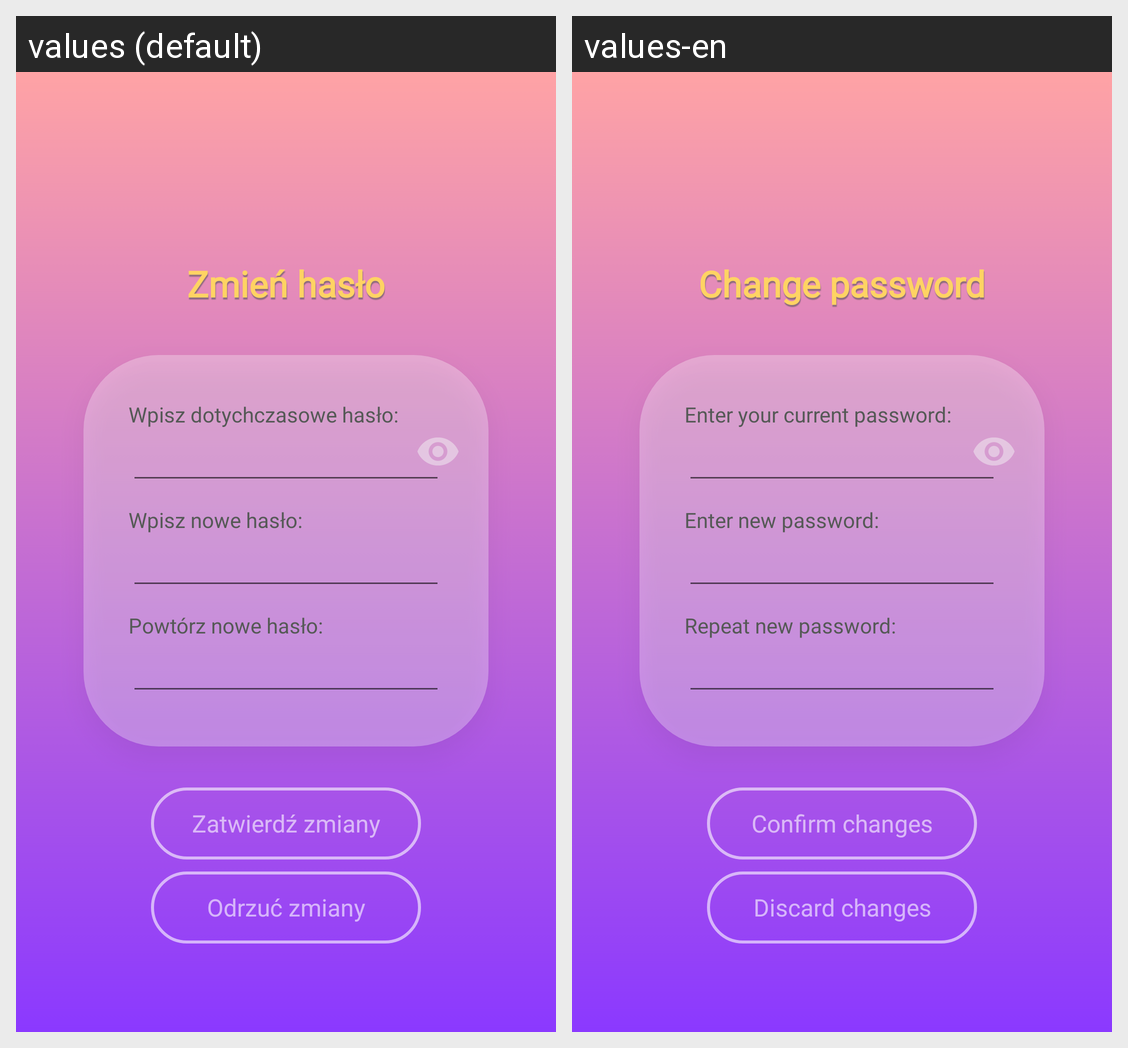

This grid shows one Android layout under two languages. Give, for every string resource on the screen, its name, the default text and each shown locale's text.
Android screen res/layout/fragment_change_password.xml rendered under 2 locales, left to right: values (default), values-en. Device: Nexus 5 (rendered at 1080×1920; each locale shown at half size, 540×960, under a caption strip naming it); theme AppTheme.
Strings drawn on this screen, with the default value and each locale's value (text and hints the layout hard-codes, and strings that could not be matched under every locale, appear in the picture but are not listed):

change_password
  values: Zmień hasło
  values-en: Change password

change_password_old
  values: Wpisz dotychczasowe hasło:
  values-en: Enter your current password:

change_password_new
  values: Wpisz nowe hasło:
  values-en: Enter new password:

change_password_repeat
  values: Powtórz nowe hasło:
  values-en: Repeat new password:

confirm_change_password
  values: Zatwierdź zmiany
  values-en: Confirm changes

reject_change_password
  values: Odrzuć zmiany
  values-en: Discard changes
